20-way image classification set "dataset" from GitHub (Surfersunny/SmartcarRaceIntelligentVision); label vocabulary: mickey mouse, pikachu, spongebob squarepants, pleasant sheep, donald duck, nezha, big head son, gg bond, calabash brothers, grey wolf, num0, num1, num2, num3, num4, num5, num6, num7, num8, num9.

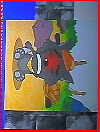
Label: grey wolf

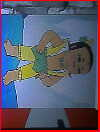
Label: calabash brothers

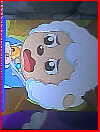
Label: pleasant sheep

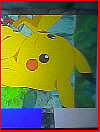
Label: pikachu

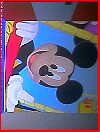
Label: mickey mouse

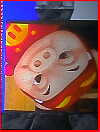
Label: gg bond
